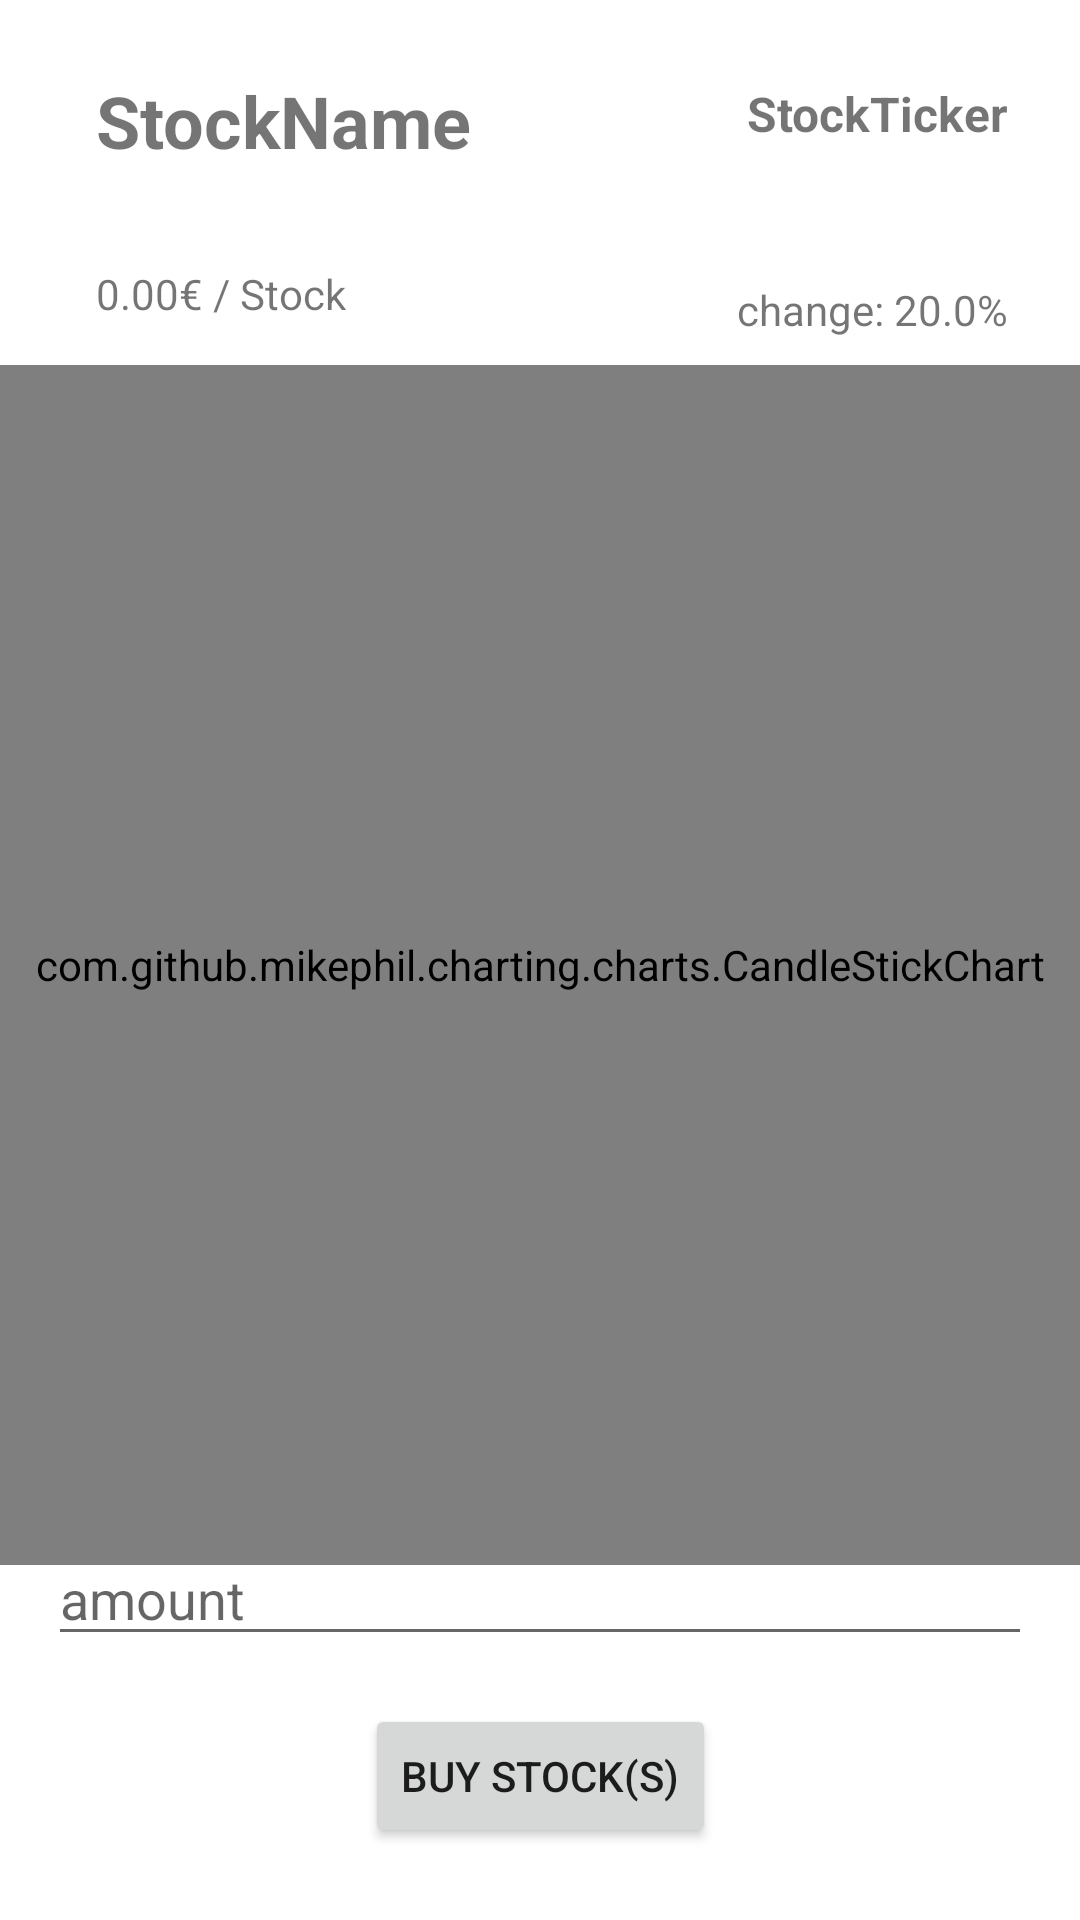

Here is an Android app screen rendered from its layout file. Give the layout XML and the strings, colors and styles it references.
<!-- AndroidManifest.xml: application theme Theme.Stockify -->
<!-- res/layout/fragment_second.xml -->
<?xml version="1.0" encoding="utf-8"?>
<androidx.constraintlayout.widget.ConstraintLayout xmlns:android="http://schemas.android.com/apk/res/android"
    xmlns:app="http://schemas.android.com/apk/res-auto"
    xmlns:tools="http://schemas.android.com/tools"
    android:layout_width="match_parent"
    android:layout_height="match_parent"
    tools:context=".SecondFragment"
    >


    <TextView
        android:id="@+id/stockChange_lbl"
        android:layout_width="wrap_content"
        android:layout_height="wrap_content"
        android:layout_marginTop="45dp"
        android:layout_marginEnd="24dp"
        android:text="@string/change_default"
        app:layout_constraintEnd_toEndOf="parent"
        app:layout_constraintTop_toBottomOf="@+id/stockTicker_lbl" />

    <EditText
        android:id="@+id/editAmount"
        android:layout_width="match_parent"
        android:layout_height="wrap_content"
        android:layout_marginStart="16dp"
        android:layout_marginEnd="16dp"
        android:layout_marginBottom="16dp"
        android:hint="@string/amount_default"
        android:inputType="numberDecimal"
        app:layout_constraintBottom_toTopOf="@+id/button"
        app:layout_constraintEnd_toEndOf="parent"
        app:layout_constraintStart_toStartOf="parent" />

    <Button
        android:id="@+id/button"
        android:layout_width="wrap_content"
        android:layout_height="wrap_content"
        android:layout_marginBottom="24dp"
        android:text="@string/buy"
        app:layout_constraintBottom_toBottomOf="parent"
        app:layout_constraintEnd_toEndOf="parent"
        app:layout_constraintStart_toStartOf="parent" />

    <TextView
        android:id="@+id/stockName_lbl"
        android:layout_width="wrap_content"
        android:maxWidth="200dp"
        android:layout_height="wrap_content"
        android:layout_marginStart="32dp"
        android:layout_marginTop="24dp"
        android:text="@string/stockName_default"
        android:textSize="24sp"
        android:textStyle="bold"
        app:layout_constraintStart_toStartOf="parent"
        app:layout_constraintTop_toTopOf="parent" />

    <TextView
        android:id="@+id/stockTicker_lbl"
        android:layout_width="wrap_content"
        android:layout_height="wrap_content"
        android:layout_marginTop="27dp"
        android:layout_marginEnd="24dp"
        android:text="@string/stockTicker_default"
        android:textSize="16sp"
        android:textStyle="bold"
        app:layout_constraintEnd_toEndOf="parent"
        app:layout_constraintTop_toTopOf="parent" />

    <TextView
        android:id="@+id/stockValue_lbl"
        android:layout_width="wrap_content"
        android:layout_height="wrap_content"
        android:layout_marginStart="32dp"
        android:layout_marginTop="32dp"
        android:text="@string/stockValue_default"
        app:layout_constraintStart_toStartOf="parent"
        app:layout_constraintTop_toBottomOf="@+id/stockName_lbl" />

    <com.github.mikephil.charting.charts.CandleStickChart
        android:id="@+id/stockCandleStickChart"
        android:layout_width="match_parent"
        android:layout_height="400dp"
        android:layout_marginTop="30dp"
        android:layout_marginBottom="10dp"
        android:layout_above="@+id/stockValue_lbl"
        app:layout_constraintBottom_toTopOf="@+id/editAmount"
        app:layout_constraintTop_toBottomOf="@+id/stockChange_lbl"
        tools:layout_editor_absoluteX="6dp" />


</androidx.constraintlayout.widget.ConstraintLayout>
<!-- resources referenced by this layout -->
<resources>
  <string name="amount_default">amount</string>
  <string name="buy">Buy Stock(s)</string>
  <string name="change_default">change: 20.0%</string>
  <string name="stockName_default">StockName</string>
  <string name="stockTicker_default">StockTicker</string>
  <string name="stockValue_default">0.00€ / Stock</string>
  <style name="Theme.Stockify" parent="Theme.MaterialComponents.DayNight.DarkActionBar">
          
          <item name="colorPrimary">@color/logoBlue</item>
          <item name="colorPrimaryVariant">@color/purple_700</item>
          <item name="colorOnPrimary">@color/white</item>
          
          <item name="colorSecondary">@color/teal_200</item>
          <item name="colorSecondaryVariant">@color/teal_700</item>
          <item name="colorOnSecondary">@color/black</item>
          
          <item name="android:statusBarColor">?attr/colorPrimaryVariant</item>
          
      </style>
  <color name="logoBlue">#076ae1</color>
  <color name="purple_700">#FF3700B3</color>
  <color name="white">#FFFFFFFF</color>
  <color name="teal_200">#FF03DAC5</color>
  <color name="teal_700">#FF018786</color>
  <color name="black">#FF000000</color>
</resources>
